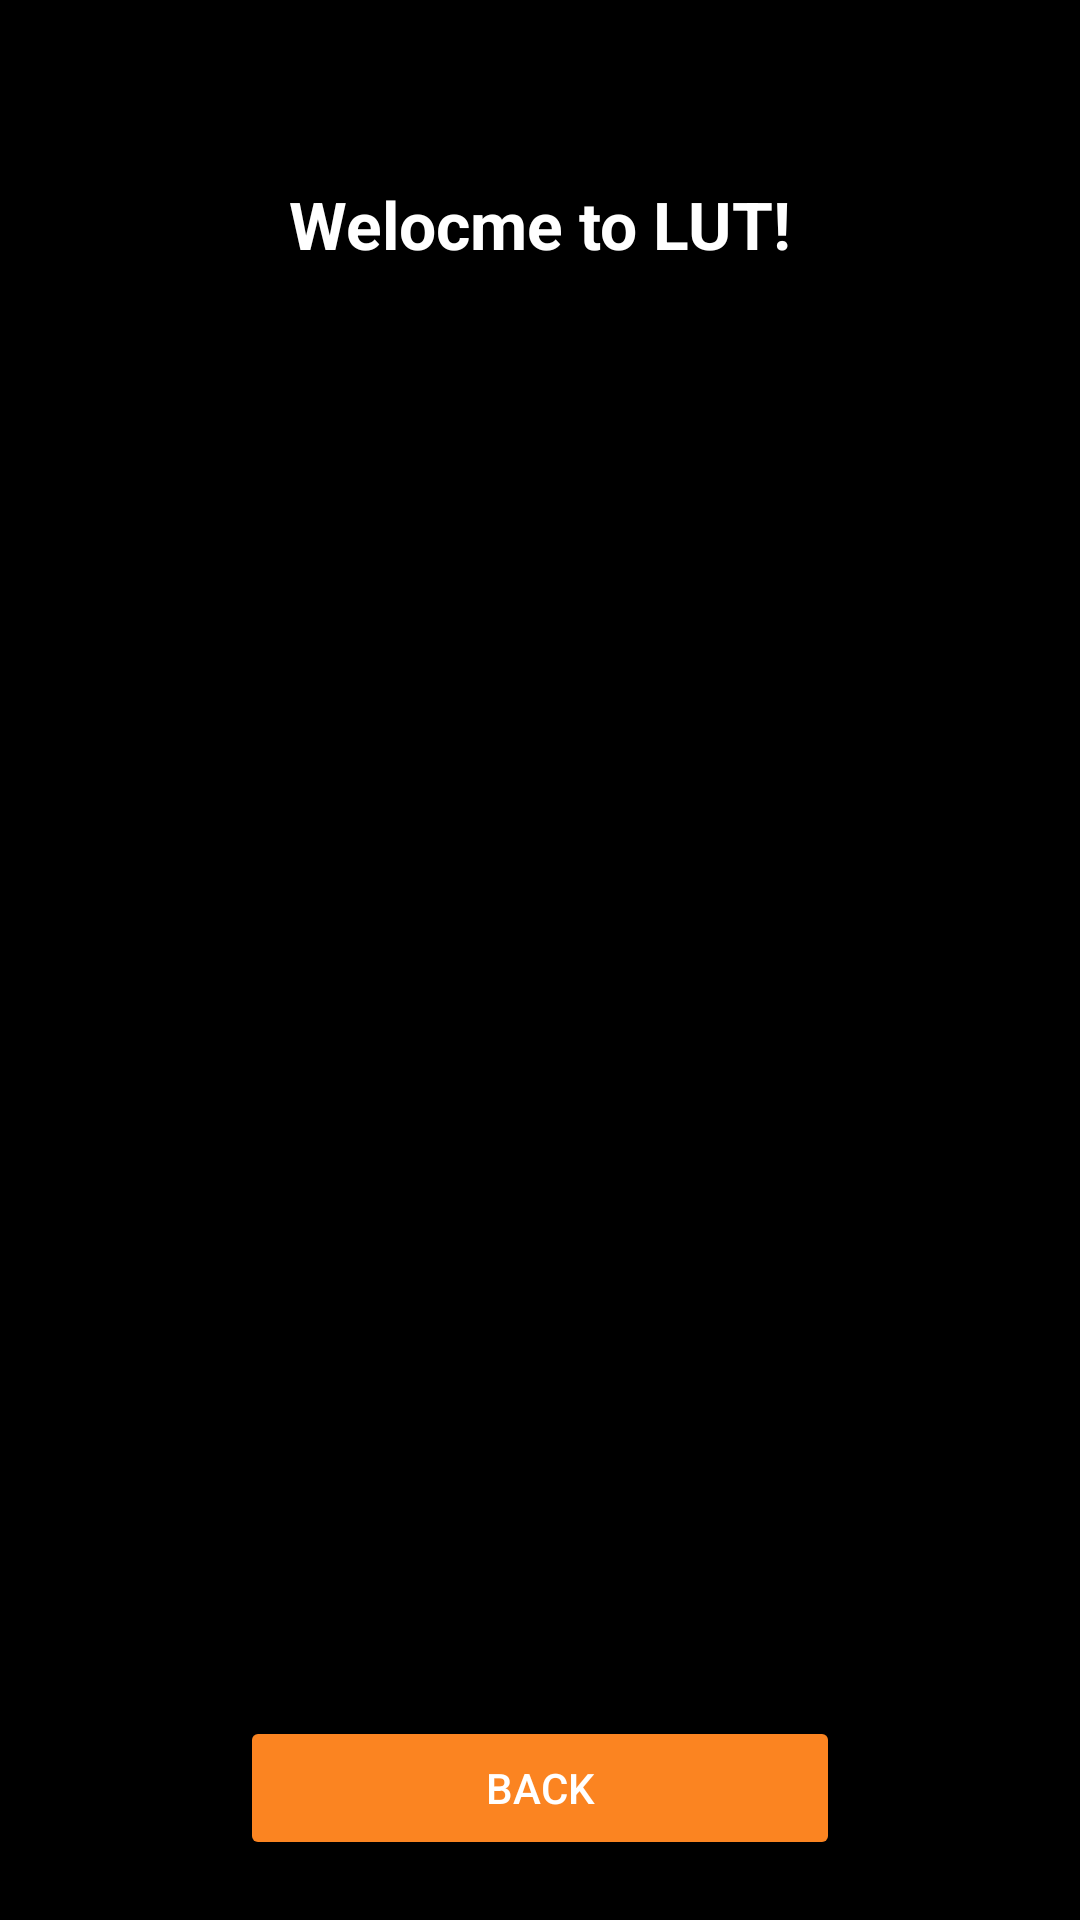

Layout XML and referenced resources for this Android screen:
<!-- AndroidManifest.xml: application theme Theme.Kingismon -->
<!-- res/layout/activity_home.xml -->
<?xml version="1.0" encoding="utf-8"?>
<androidx.constraintlayout.widget.ConstraintLayout xmlns:android="http://schemas.android.com/apk/res/android"
    xmlns:app="http://schemas.android.com/apk/res-auto"
    xmlns:tools="http://schemas.android.com/tools"
    android:layout_width="match_parent"
    android:layout_height="match_parent"
    android:background="#000000"
    tools:context="util.HomeActivity">

    <TextView
        android:id="@+id/textViewHome"
        android:layout_width="0dp"
        android:layout_height="wrap_content"
        android:layout_marginStart="16dp"
        android:layout_marginTop="60dp"
        android:layout_marginEnd="16dp"
        android:text="Welocme to LUT!"
        android:textAlignment="center"
        android:textAppearance="@style/TextAppearance.AppCompat.Large"
        android:textColor="#FFFFFF"
        android:textStyle="bold"
        app:layout_constraintEnd_toEndOf="parent"
        app:layout_constraintHorizontal_bias="0.0"
        app:layout_constraintStart_toStartOf="parent"
        app:layout_constraintTop_toTopOf="parent" />

    <androidx.recyclerview.widget.RecyclerView
        android:id="@+id/recyclerViewMenu"
        android:layout_width="0dp"
        android:layout_height="0dp"
        android:layout_marginTop="10dp"
        android:layout_marginBottom="70dp"
        app:layout_constraintBottom_toBottomOf="parent"
        app:layout_constraintEnd_toEndOf="parent"
        app:layout_constraintStart_toStartOf="parent"
        app:layout_constraintTop_toBottomOf="@+id/textViewHome" />

    <Button
        android:id="@+id/backButton"
        android:layout_width="0dp"
        android:layout_height="wrap_content"
        android:layout_marginStart="80dp"
        android:layout_marginEnd="80dp"
        android:layout_marginBottom="20dp"
        android:backgroundTint="#FB8421"
        android:text="Back"
        android:textColor="#FFFFFF"
        app:layout_constraintBottom_toBottomOf="parent"
        app:layout_constraintEnd_toEndOf="parent"
        app:layout_constraintHorizontal_bias="0.0"
        app:layout_constraintStart_toStartOf="parent" />

</androidx.constraintlayout.widget.ConstraintLayout>
<!-- resources referenced by this layout -->
<resources>
  <style name="Theme.Kingismon" parent="Base.Theme.Kingismon" />
  <style name="Base.Theme.Kingismon" parent="Theme.Material3.DayNight.NoActionBar">
          
          
      </style>
</resources>
